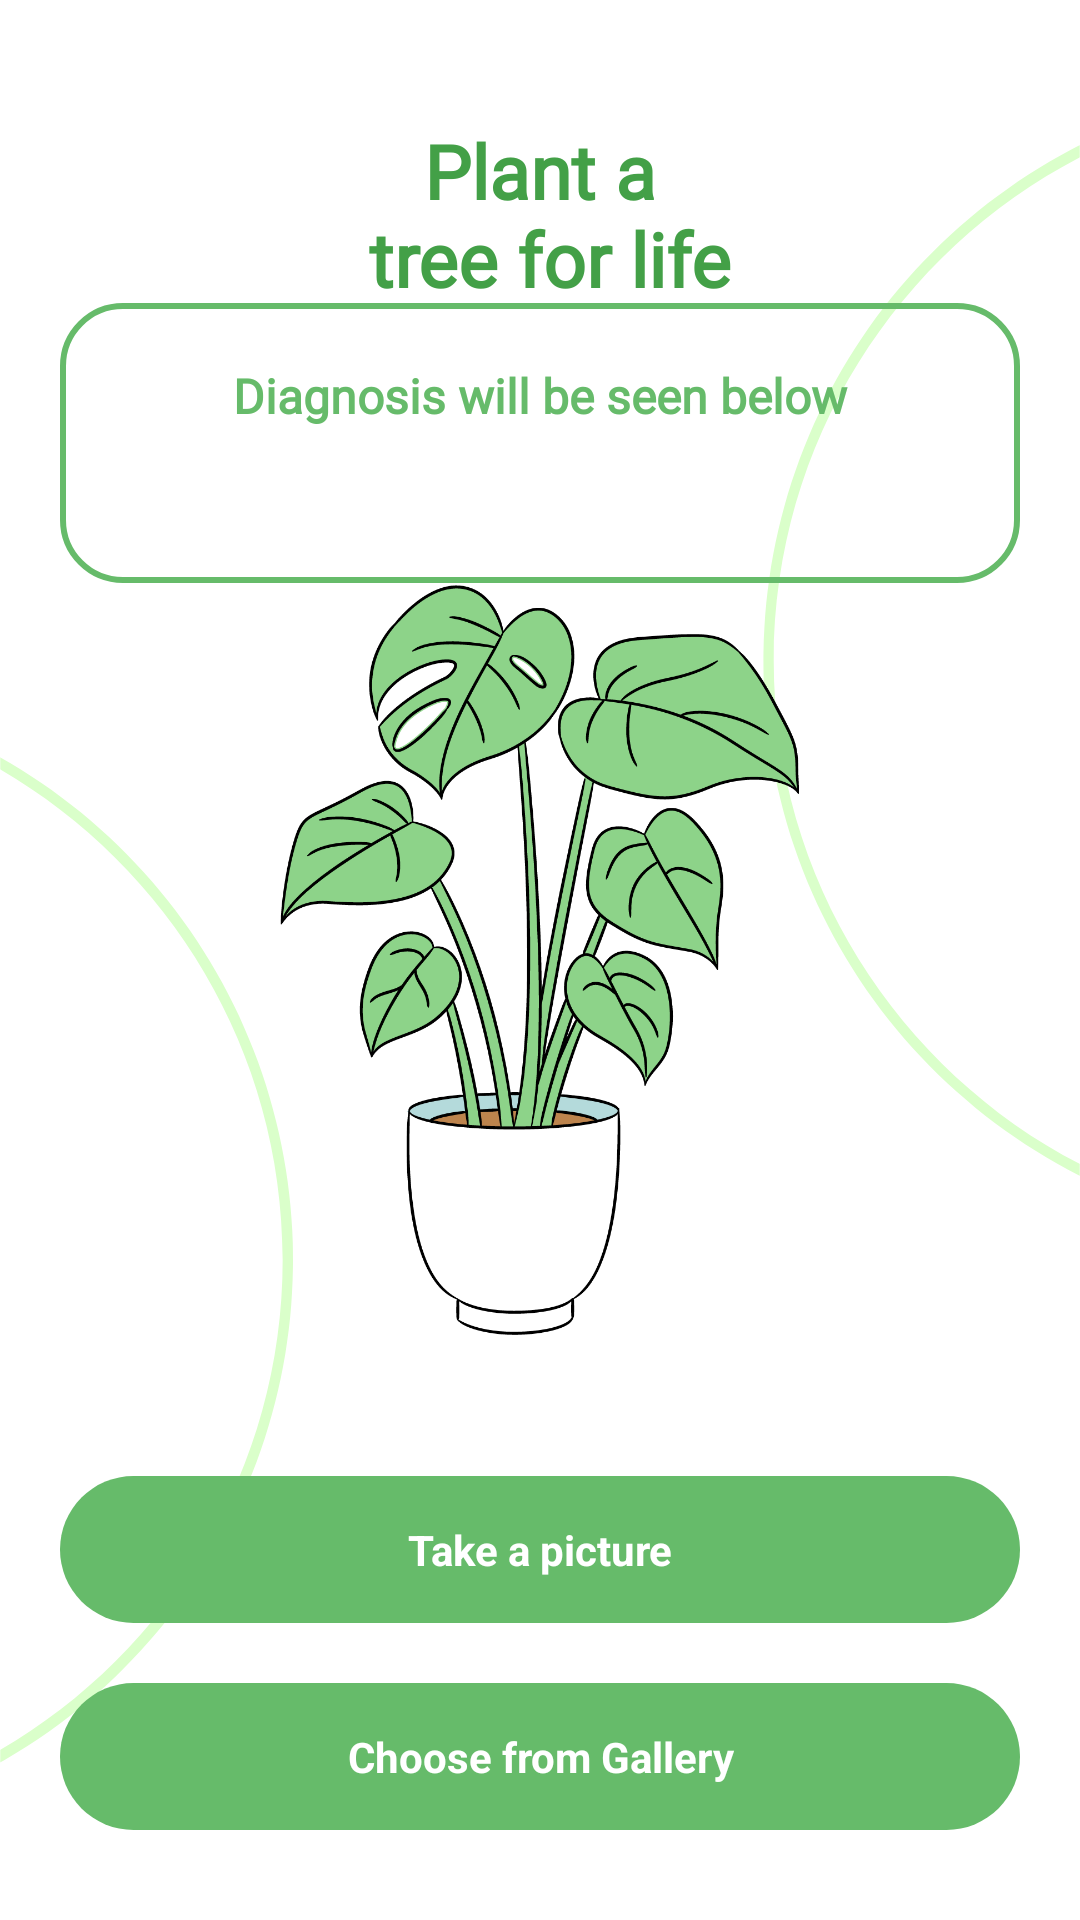

Write the Android layout XML for this screen, with the resource values it uses.
<!-- AndroidManifest.xml: application theme Theme.AppCompat.Light.NoActionBar -->
<!-- res/layout/activity_layout.xml -->
<?xml version="1.0" encoding="utf-8"?>
<androidx.constraintlayout.widget.ConstraintLayout xmlns:android="http://schemas.android.com/apk/res/android"
    xmlns:app="http://schemas.android.com/apk/res-auto"
    xmlns:tools="http://schemas.android.com/tools"
    android:layout_width="match_parent"
    android:layout_height="match_parent"
    android:background="@color/white"
    tools:context=".MainActivity">

    <ImageView
        android:id="@+id/imageView2"
        android:layout_width="wrap_content"
        android:layout_height="wrap_content"
        android:layout_marginTop="200dp"
        android:contentDescription="@string/image"
        app:layout_constraintBottom_toBottomOf="parent"
        app:layout_constraintStart_toStartOf="parent"
        app:layout_constraintTop_toTopOf="parent"
        app:srcCompat="@drawable/ic_semi_l" />

    <ImageView
        android:id="@+id/imageView3"
        android:layout_width="wrap_content"
        android:layout_height="wrap_content"
        android:layout_marginBottom="200dp"
        android:contentDescription="@string/image"
        app:layout_constraintBottom_toBottomOf="parent"
        app:layout_constraintStart_toStartOf="parent"
        app:layout_constraintTop_toTopOf="parent"
        app:srcCompat="@drawable/ic_semi_r" />

    <LinearLayout
        android:layout_width="match_parent"
        android:layout_height="wrap_content"
        android:layout_marginStart="20dp"
        android:layout_marginEnd="20dp"
        android:background="@drawable/bg_lin"
        android:gravity="center"
        android:orientation="vertical"
        android:padding="20dp"
        app:layout_constraintBottom_toTopOf="@+id/imageView4"
        app:layout_constraintEnd_toEndOf="parent"
        app:layout_constraintStart_toStartOf="parent"
        app:layout_constraintTop_toTopOf="@+id/imageView2">

        <TextView
            android:layout_width="match_parent"
            android:layout_height="match_parent"
            android:layout_gravity="center"
            android:fontFamily="@font/convergence"
            android:gravity="center"
            android:text="Diagnosis will be seen below"
            android:textColor="@color/green_400"
            android:textSize="16sp"
            android:textStyle="bold" />

        <TextView
            android:id="@+id/prediction"
            android:layout_width="match_parent"
            android:layout_height="match_parent"
            android:fontFamily="@font/convergence"
            android:layout_marginTop="10dp"
            android:gravity="center"
            android:layout_gravity="center"
            android:textColor="@color/orange_500"
            android:textSize="16sp"
            android:textStyle="bold" />
    </LinearLayout>

    <ImageView
        android:id="@+id/imageView4"
        android:layout_width="wrap_content"
        android:layout_height="250dp"
        android:contentDescription="@string/image"
        android:src="@drawable/plant"
        app:layout_constraintBottom_toBottomOf="parent"
        app:layout_constraintEnd_toEndOf="parent"
        app:layout_constraintStart_toStartOf="parent"
        app:layout_constraintTop_toTopOf="parent" />

    <TextView
        android:id="@+id/textView"
        android:layout_width="0dp"
        android:layout_height="wrap_content"
        android:layout_marginStart="20dp"
        android:layout_marginTop="40dp"
        android:layout_marginEnd="20dp"
        android:fontFamily="@font/convergence"
        android:gravity="center"
        android:text="@string/heal_your_crop"
        android:textColor="@color/green_600"
        android:textSize="25sp"
        android:textStyle="bold"
        app:layout_constraintEnd_toEndOf="parent"
        app:layout_constraintStart_toStartOf="parent"
        app:layout_constraintTop_toTopOf="parent" />

    <TextView
        android:id="@+id/textView2"
        android:layout_width="match_parent"
        android:layout_height="wrap_content"
        android:layout_marginStart="20dp"
        android:layout_marginEnd="20dp"
        android:layout_marginBottom="30dp"
        android:layout_weight="1"
        android:background="@drawable/bg_button"
        android:gravity="center"
        android:padding="15dp"
        android:text="Choose from Gallery"
        android:textColor="@color/white"
        android:textStyle="bold"
        app:layout_constraintBottom_toBottomOf="parent"
        app:layout_constraintEnd_toEndOf="parent"
        app:layout_constraintStart_toStartOf="parent" />

    <TextView
        android:id="@+id/pic"
        android:layout_width="match_parent"
        android:layout_height="wrap_content"
        android:layout_marginStart="20dp"
        android:layout_marginEnd="20dp"
        android:layout_marginBottom="20dp"
        android:layout_weight="1"
        android:background="@drawable/bg_button"
        android:gravity="center"
        android:padding="15dp"
        android:text="Take a picture"
        android:textColor="@color/white"
        android:textStyle="bold"
        app:layout_constraintBottom_toTopOf="@+id/textView2"
        app:layout_constraintEnd_toEndOf="parent"
        app:layout_constraintStart_toStartOf="parent" />

</androidx.constraintlayout.widget.ConstraintLayout>
<!-- resources referenced by this layout -->
<resources>
  <color name="green_400">#66BB6A</color>
  <color name="green_600">#43A047</color>
  <color name="orange_500">#FF9800</color>
  <color name="white">#FFFFFFFF</color>
  <!-- drawable bg_button (drawable) -->
  <?xml version="1.0" encoding="utf-8"?>
  <selector xmlns:android="http://schemas.android.com/apk/res/android">
      <item>
          <shape android:shape="rectangle">
              <solid android:color="@color/green_400"/>
              <corners android:radius="30dp" />
          </shape>
  
      </item>
  </selector>
  <!-- drawable bg_lin (drawable) -->
  <?xml version="1.0" encoding="utf-8"?>
  <shape xmlns:android="http://schemas.android.com/apk/res/android">
  
      
      <solid android:color="#00FFFFFF" />
  
      
      <stroke android:width="2dp" android:color="@color/green_400" />
  
      
      <corners android:radius="20dp" />
  
  </shape>
  <!-- drawable ic_semi_l: vector/xml drawable (drawable, 2844 chars, omitted) -->
  <!-- drawable ic_semi_r: vector/xml drawable (drawable, 2907 chars, omitted) -->
  <!-- drawable plant: png bitmap (drawable-v24, 132141 bytes) -->
  <string name="heal_your_crop">Plant a\n tree for life</string>
  <string name="image">image</string>
</resources>
